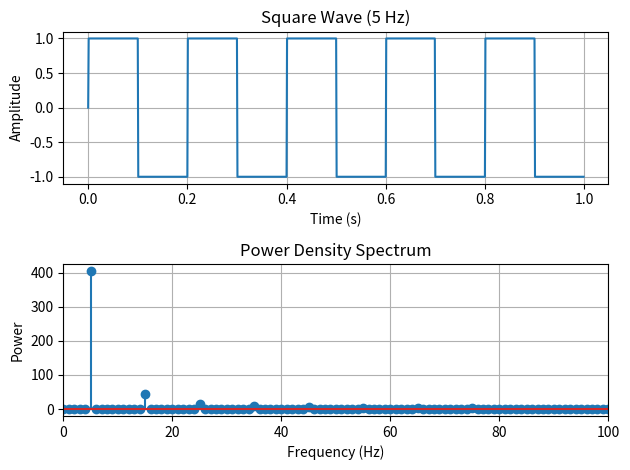

This figure's Python source:
import numpy as np
import matplotlib.pyplot as plt

# Time
Fs = 1000
t = np.linspace(0, 1, Fs, endpoint=False)

# 5 Hz square wave
square = np.sign(np.sin(2 * np.pi * 5 * t))

# FFT
X = np.fft.fft(square)

# Frequency
freq = np.fft.fftfreq(len(t), 1 / Fs)

# Power
power = abs(X) ** 2 / len(t)

# First half
n = len(t) // 2

# Square wave
plt.subplot(2, 1, 1)
plt.plot(t, square)
plt.title("Square Wave (5 Hz)")
plt.xlabel("Time (s)")
plt.ylabel("Amplitude")
plt.grid()

# Power spectrum
plt.subplot(2, 1, 2)
plt.stem(freq[:n], power[:n])
plt.title("Power Density Spectrum")
plt.xlabel("Frequency (Hz)")
plt.ylabel("Power")
plt.xlim(0, 100)
plt.grid()

plt.tight_layout()
plt.show()




# 11. Power Density Spectrum of a Square Wave
# Theory

# The Power Density Spectrum (PDS) describes how the power of a signal is distributed among different frequency components. A square wave is a periodic signal that contains a fundamental frequency along with several harmonic frequencies.

# The frequency components of a square wave mainly consist of the odd harmonics of its fundamental frequency,
# such as the 1st, 3rd, 5th, 7th harmonics, and so on. The power of these harmonic components decreases as the harmonic 
# frequency increases. By plotting the Power Density Spectrum, the distribution of power at different frequencies can be 
# observed clearly.
# This experiment helps to understand the frequency-domain characteristics of a square wave.


# Objective
# To generate a square wave signal.
# To calculate its frequency spectrum.
# To determine and plot the Power Density Spectrum.
# To observe the fundamental frequency and harmonic components of the square wave
